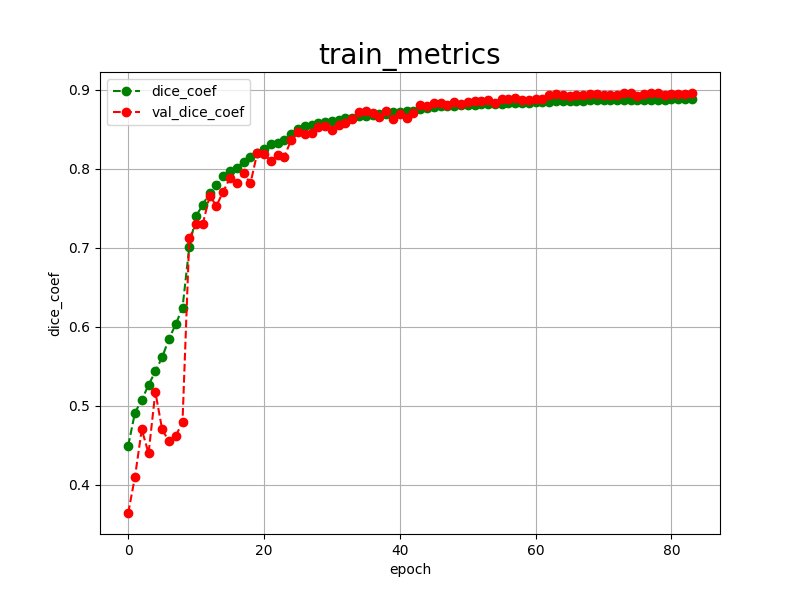

The file beside this chart, header and first rows:
epoch, dice_coef, val_dice_coef, 
0, 0.4492, 0.3640
1, 0.4911, 0.4098
2, 0.5073, 0.4699
3, 0.5261, 0.4395
4, 0.5433, 0.5173
5, 0.5613, 0.4700
6, 0.5844, 0.4546
7, 0.6031, 0.4613
8, 0.6240, 0.4796
9, 0.7010, 0.7122
10, 0.7401, 0.7296
11, 0.7546, 0.7306
12, 0.7696, 0.7657
13, 0.7792, 0.7532
14, 0.7903, 0.7712
15, 0.7971, 0.7885
16, 0.8015, 0.7822
17, 0.8091, 0.7944
18, 0.8149, 0.7814
19, 0.8201, 0.8197
20, 0.8247, 0.8188
21, 0.8319, 0.8098
22, 0.8329, 0.8173
23, 0.8365, 0.8152
24, 0.8437, 0.8367
25, 0.8506, 0.8468
26, 0.8540, 0.8438
27, 0.8551, 0.8457
28, 0.8576, 0.8529
29, 0.8587, 0.8543
30, 0.8608, 0.8490
31, 0.8624, 0.8561
32, 0.8641, 0.8577
33, 0.8643, 0.8625
34, 0.8664, 0.8725
35, 0.8667, 0.8738
36, 0.8684, 0.8704
37, 0.8696, 0.8650
38, 0.8699, 0.8734
39, 0.8716, 0.8634
40, 0.8722, 0.8700
41, 0.8729, 0.8648
42, 0.8738, 0.8704
43, 0.8758, 0.8807
44, 0.8774, 0.8795
45, 0.8780, 0.8833
46, 0.8789, 0.8834
47, 0.8792, 0.8810
48, 0.8796, 0.8851
49, 0.8803, 0.8822
50, 0.8806, 0.8844
51, 0.8810, 0.8859
52, 0.8815, 0.8862
53, 0.8818, 0.8873
54, 0.8825, 0.8837
55, 0.8821, 0.8886
56, 0.8831, 0.8888
57, 0.8831, 0.8901
58, 0.8834, 0.8877
59, 0.8839, 0.8871
... 24 more rows
